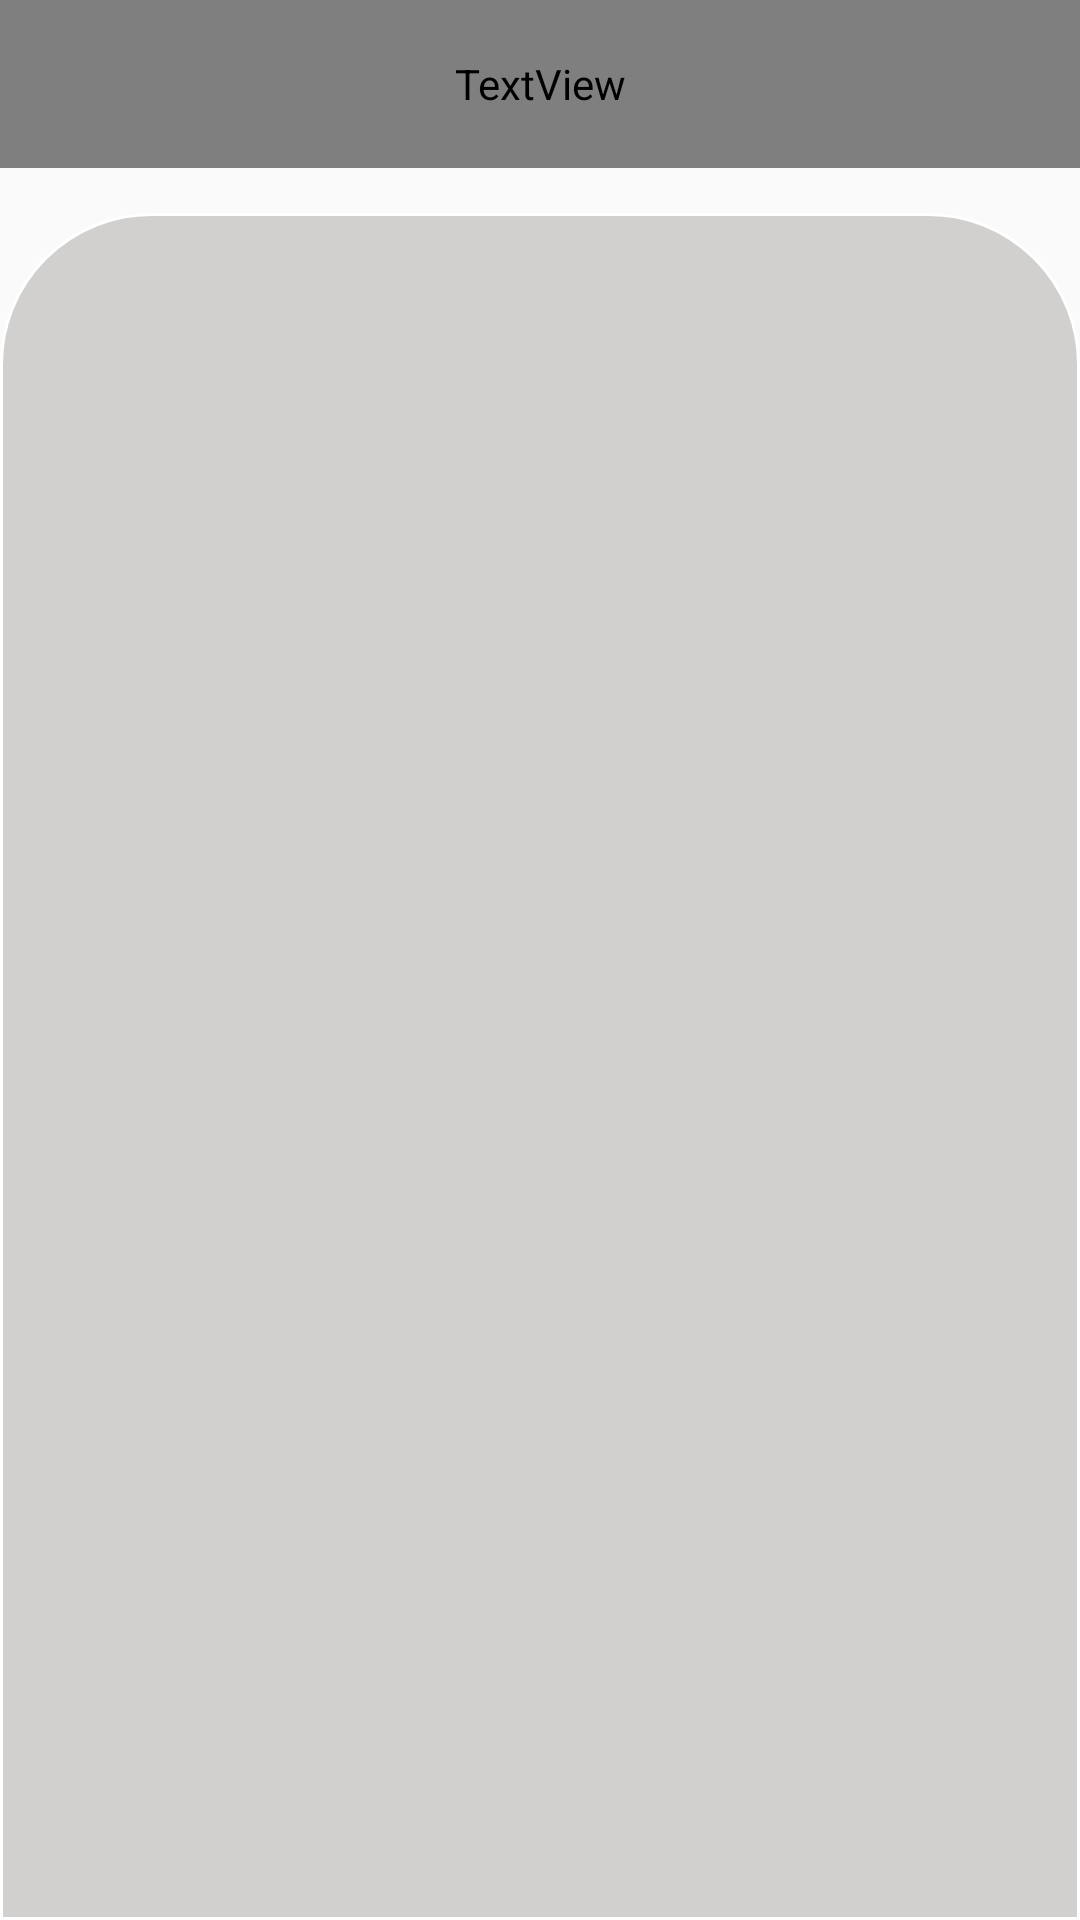

Reconstruct the res/layout file that produces this screen, plus the resources it refers to.
<!-- AndroidManifest.xml: application theme Theme.AppCompat.Light.NoActionBar -->
<!-- res/layout/activity_constitution.xml -->
<?xml version="1.0" encoding="utf-8"?>
<LinearLayout xmlns:android="http://schemas.android.com/apk/res/android"
    xmlns:app="http://schemas.android.com/apk/res-auto"
    xmlns:tools="http://schemas.android.com/tools"
    android:layout_width="match_parent"
    android:layout_height="match_parent"
    android:orientation="vertical"
    tools:context=".ConstitutionActivity">

    <LinearLayout
        android:layout_width="match_parent"
        android:layout_height="?attr/actionBarSize"
        android:background="@color/lightred">

        <TextView
            android:layout_width="match_parent"
            android:layout_height="match_parent"
            android:text="CONSTITUTION"
            android:textSize="25sp"
            android:gravity="center"
            android:fontFamily="@font/helveticaneue_bold"
            android:textColor="@color/text_white"/>

    </LinearLayout>

    <LinearLayout
        android:layout_width="match_parent"
        android:layout_height="match_parent"
        android:gravity="center"
        android:layout_marginTop="15dp"
        android:background="@drawable/round_rectangle">

        <ExpandableListView
            android:id="@+id/expendableListView"
            android:layout_width="match_parent"
            android:layout_height="match_parent"
            android:groupIndicator="@null" />

    </LinearLayout>
</LinearLayout>
<!-- resources referenced by this layout -->
<resources>
  <color name="text_white">#ffffff</color>
  <!-- drawable round_rectangle (drawable) -->
  <?xml version="1.0" encoding="utf-8"?>
  <shape xmlns:android="http://schemas.android.com/apk/res/android">
      <solid android:color="@color/gray" />
          <stroke
              android:width="1dip"
              android:color="@color/text_white" />
  
          <corners
              android:topLeftRadius="50dp"
              android:topRightRadius="50dp">
          </corners>
  </shape>
  <color name="gray">#D1D0CE</color>
</resources>
